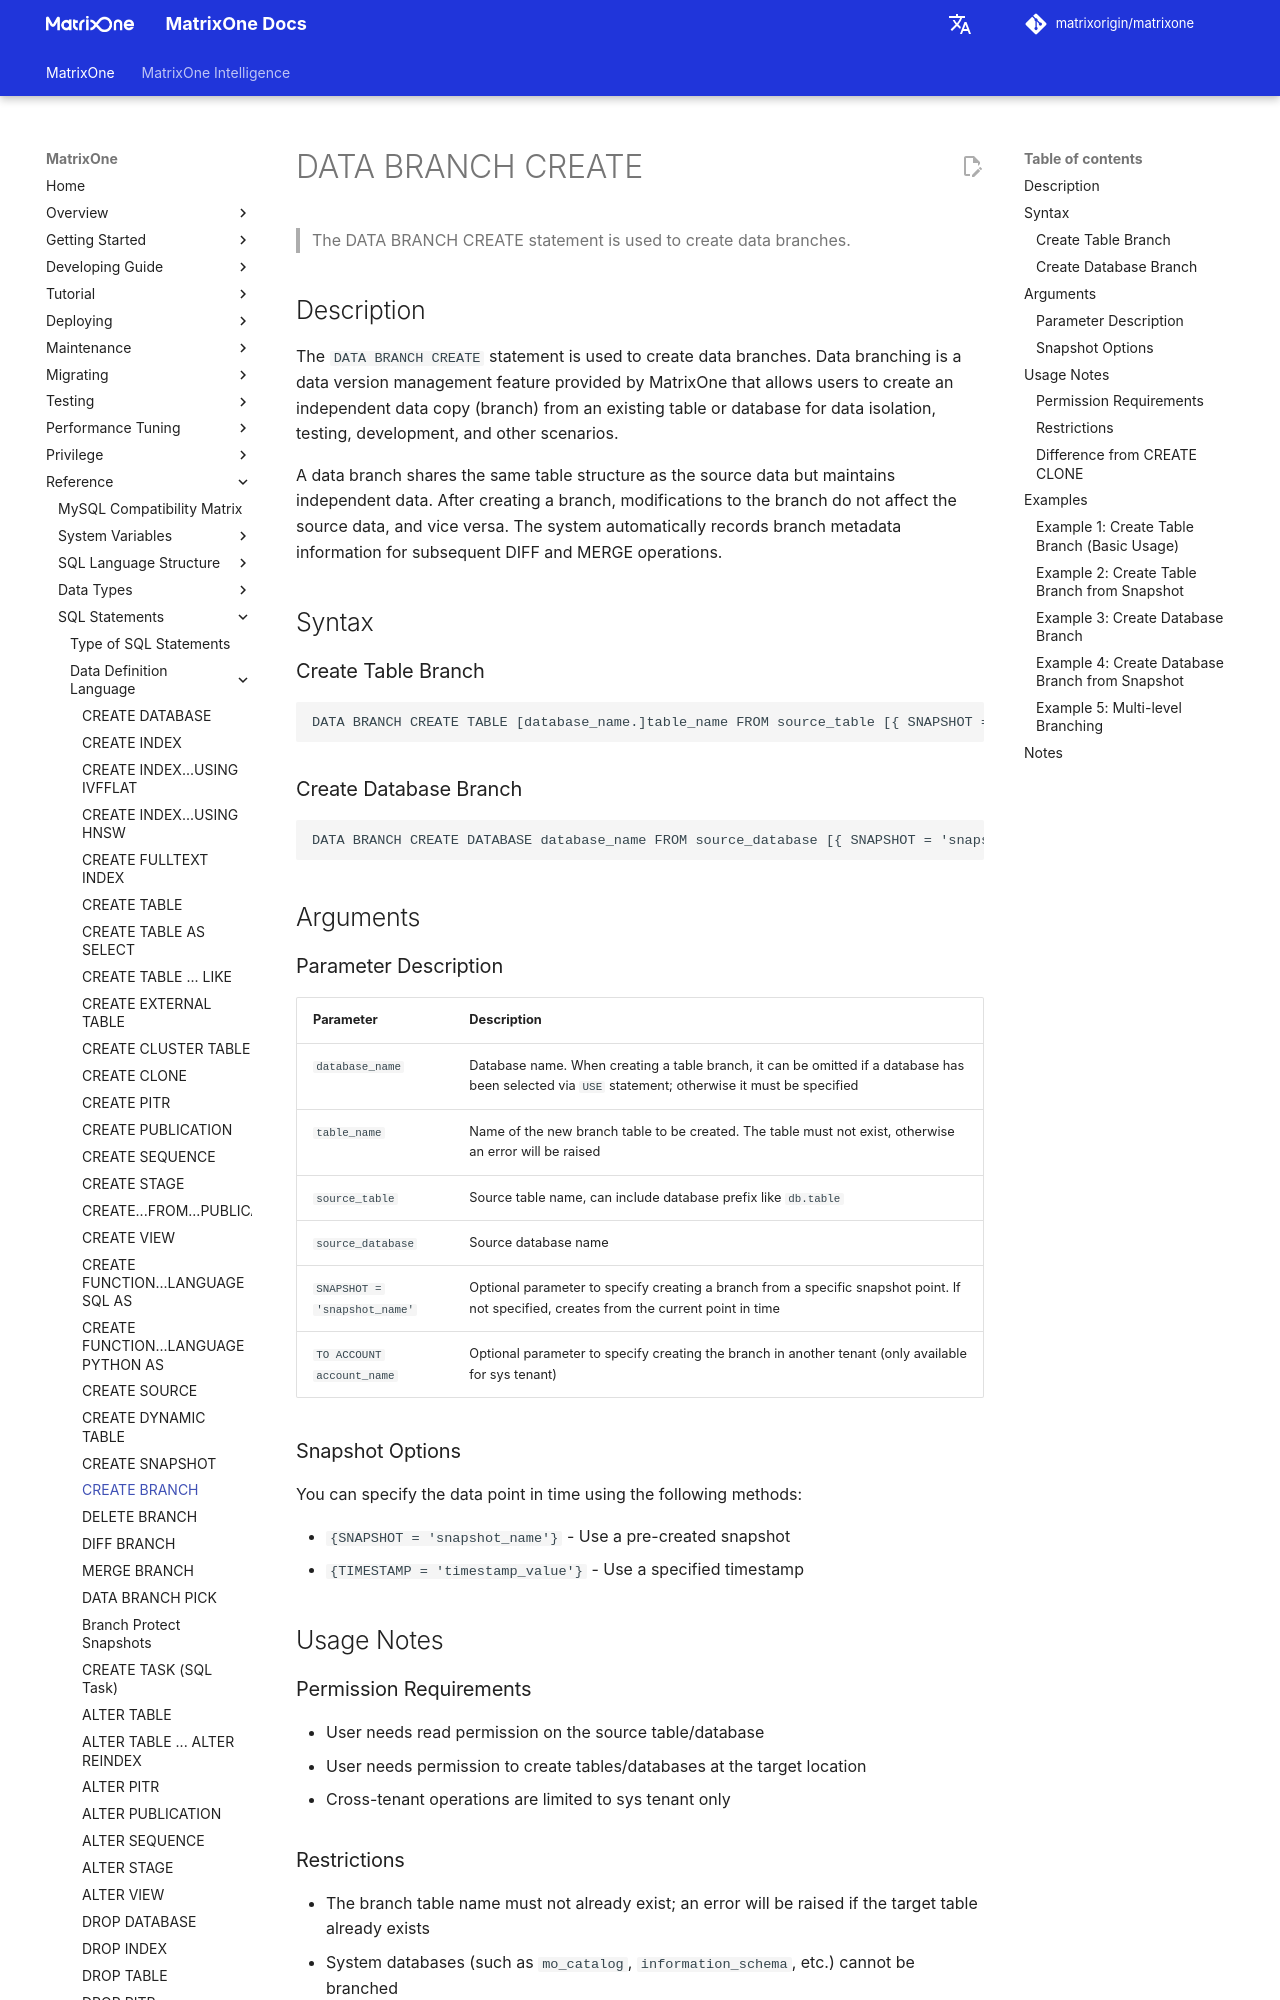

repository: matrixorigin/matrixorigin.io · page: v26.3.0.12/MatrixOne/Reference/SQL-Reference/Data-Definition-Language/data-branch-create-en/index.html · generator: mkdocs

# DATA BRANCH CREATE

## Description

The `DATA BRANCH CREATE` statement is used to create data branches. Data branching is a data version management feature provided by MatrixOne that allows users to create an independent data copy (branch) from an existing table or database for data isolation, testing, development, and other scenarios.

A data branch shares the same table structure as the source data but maintains independent data. After creating a branch, modifications to the branch do not affect the source data, and vice versa. The system automatically records branch metadata information for subsequent DIFF and MERGE operations.

## Syntax

### Create Table Branch

```
DATA BRANCH CREATE TABLE [database_name.]table_name FROM source_table [{ SNAPSHOT = 'snapshot_name' }] [TO ACCOUNT account_name]
```

### Create Database Branch

```
DATA BRANCH CREATE DATABASE database_name FROM source_database [{ SNAPSHOT = 'snapshot_name' }] [TO ACCOUNT account_name]
```

## Arguments

### Parameter Description

| Parameter | Description |
|-----------|-------------|
| `database_name` | Database name. When creating a table branch, it can be omitted if a database has been selected via `USE` statement; otherwise it must be specified |
| `table_name` | Name of the new branch table to be created. The table must not exist, otherwise an error will be raised |
| `source_table` | Source table name, can include database prefix like `db.table` |
| `source_database` | Source database name |
| `SNAPSHOT = 'snapshot_name'` | Optional parameter to specify creating a branch from a specific snapshot point. If not specified, creates from the current point in time |
| `TO ACCOUNT account_name` | Optional parameter to specify creating the branch in another tenant (only available for sys tenant) |

### Snapshot Options

You can specify the data point in time using the following methods:

- `{SNAPSHOT = 'snapshot_name'}` - Use a pre-created snapshot
- `{TIMESTAMP = 'timestamp_value'}` - Use a specified timestamp

## Usage Notes

### Permission Requirements

- User needs read permission on the source table/database
- User needs permission to create tables/databases at the target location
- Cross-tenant operations are limited to sys tenant only
